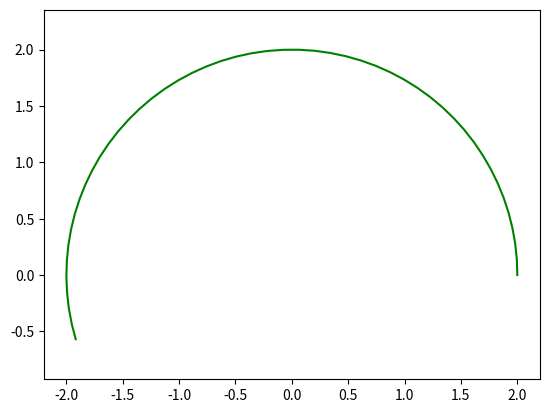

Source code (Python):
import matplotlib.pyplot as plt
import numpy as np
from scipy import interpolate

fig, ax = plt.subplots()

t = np.linspace(0, 7, 20)
R = 2
x = R * np.cos(t)
y = R * np.sin(t)

spline_coords, figure_spline_part = interpolate.splprep([x, y], s=0)
figure_spline_part_manual = np.arange(0, 0.5, 0.01)
spline_curve = interpolate.splev(figure_spline_part_manual, spline_coords)

plt.plot(spline_curve[0], spline_curve[1], color='g')
plt.axis('equal')
plt.savefig("new_aprox.png")